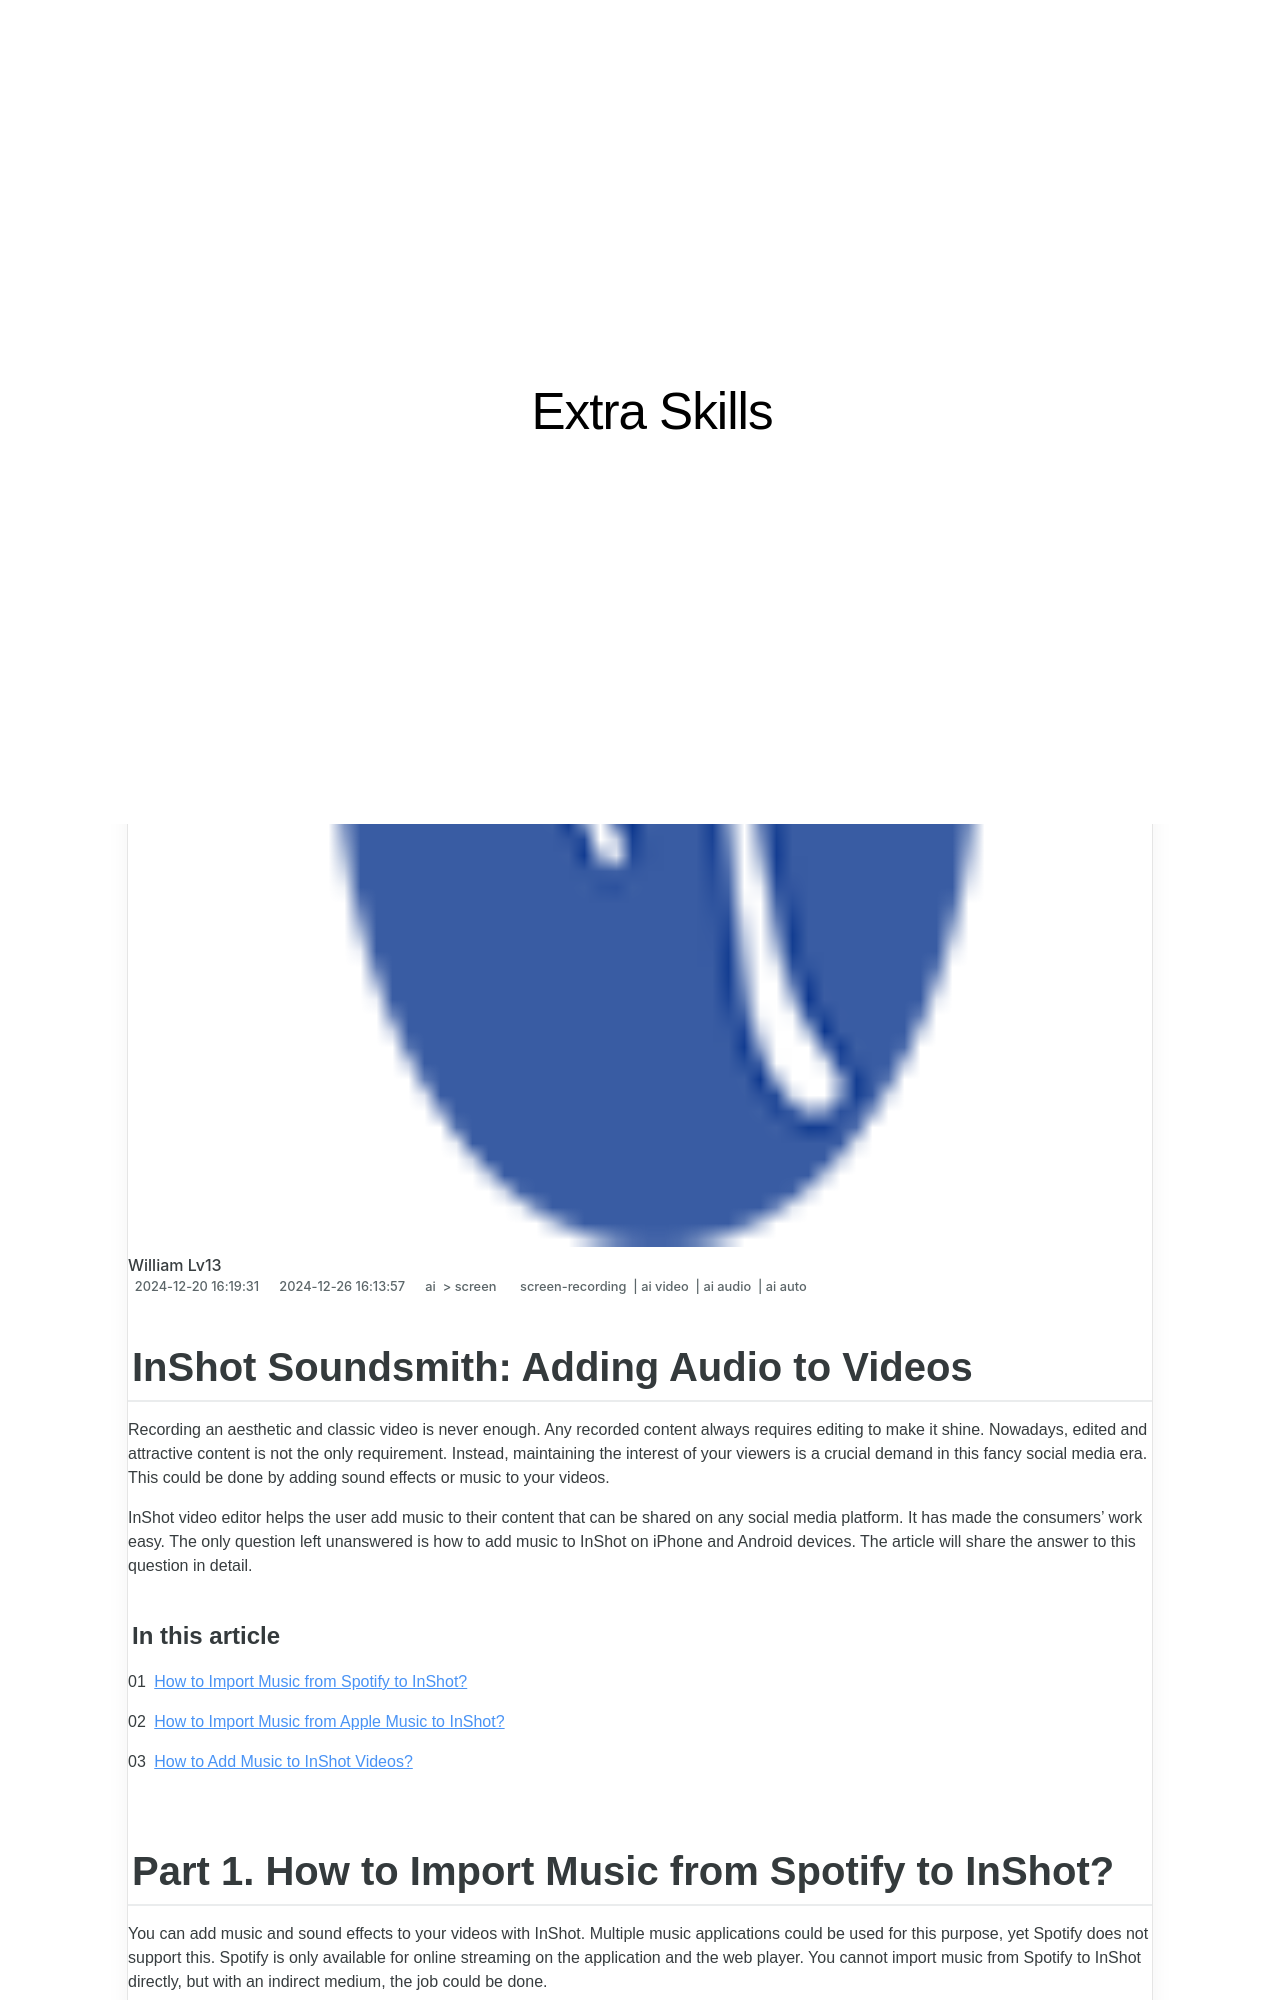

repository: techidaily/site-extra-skills · page: 2024-approved-inshot-soundsmith-adding-audio-to-videos/index.html · generator: jekyll

---
title: "\"2024 Approved  InShot Soundsmith  Adding Audio to Videos\""
date: 2024-12-20T16:19:31.199Z
updated: 2024-12-26T16:13:57.597Z
tags: 
  - screen-recording
  - ai video
  - ai audio
  - ai auto
categories: 
  - ai
  - screen
description: "\"This Article Describes 2024 Approved: InShot Soundsmith: Adding Audio to Videos\""
excerpt: "\"This Article Describes 2024 Approved: InShot Soundsmith: Adding Audio to Videos\""
keywords: "\"Visual Artists Top Ranks,Best Photo Videographers,Expert Film Makers Ranked,Leading Video & Image Minds,Superior Photographers List,Audiovisual Creative Elites,Pro Audio-Visual Maestros\""
thumbnail: https://thmb.techidaily.com/4114f7cfe0acd398f6e6dc6c01ce0be957bdf6a2654636b72d1c325e241fdeaf.png
---

## InShot Soundsmith: Adding Audio to Videos

Recording an aesthetic and classic video is never enough. Any recorded content always requires editing to make it shine. Nowadays, edited and attractive content is not the only requirement. Instead, maintaining the interest of your viewers is a crucial demand in this fancy social media era. This could be done by adding sound effects or music to your videos.

InShot video editor helps the user add music to their content that can be shared on any social media platform. It has made the consumers' work easy. The only question left unanswered is how to add music to InShot on iPhone and Android devices. The article will share the answer to this question in detail.

#### In this article

01 [How to Import Music from Spotify to InShot?](#part1)

02 [How to Import Music from Apple Music to InShot?](#part2)

03 [How to Add Music to InShot Videos?](#part3)
